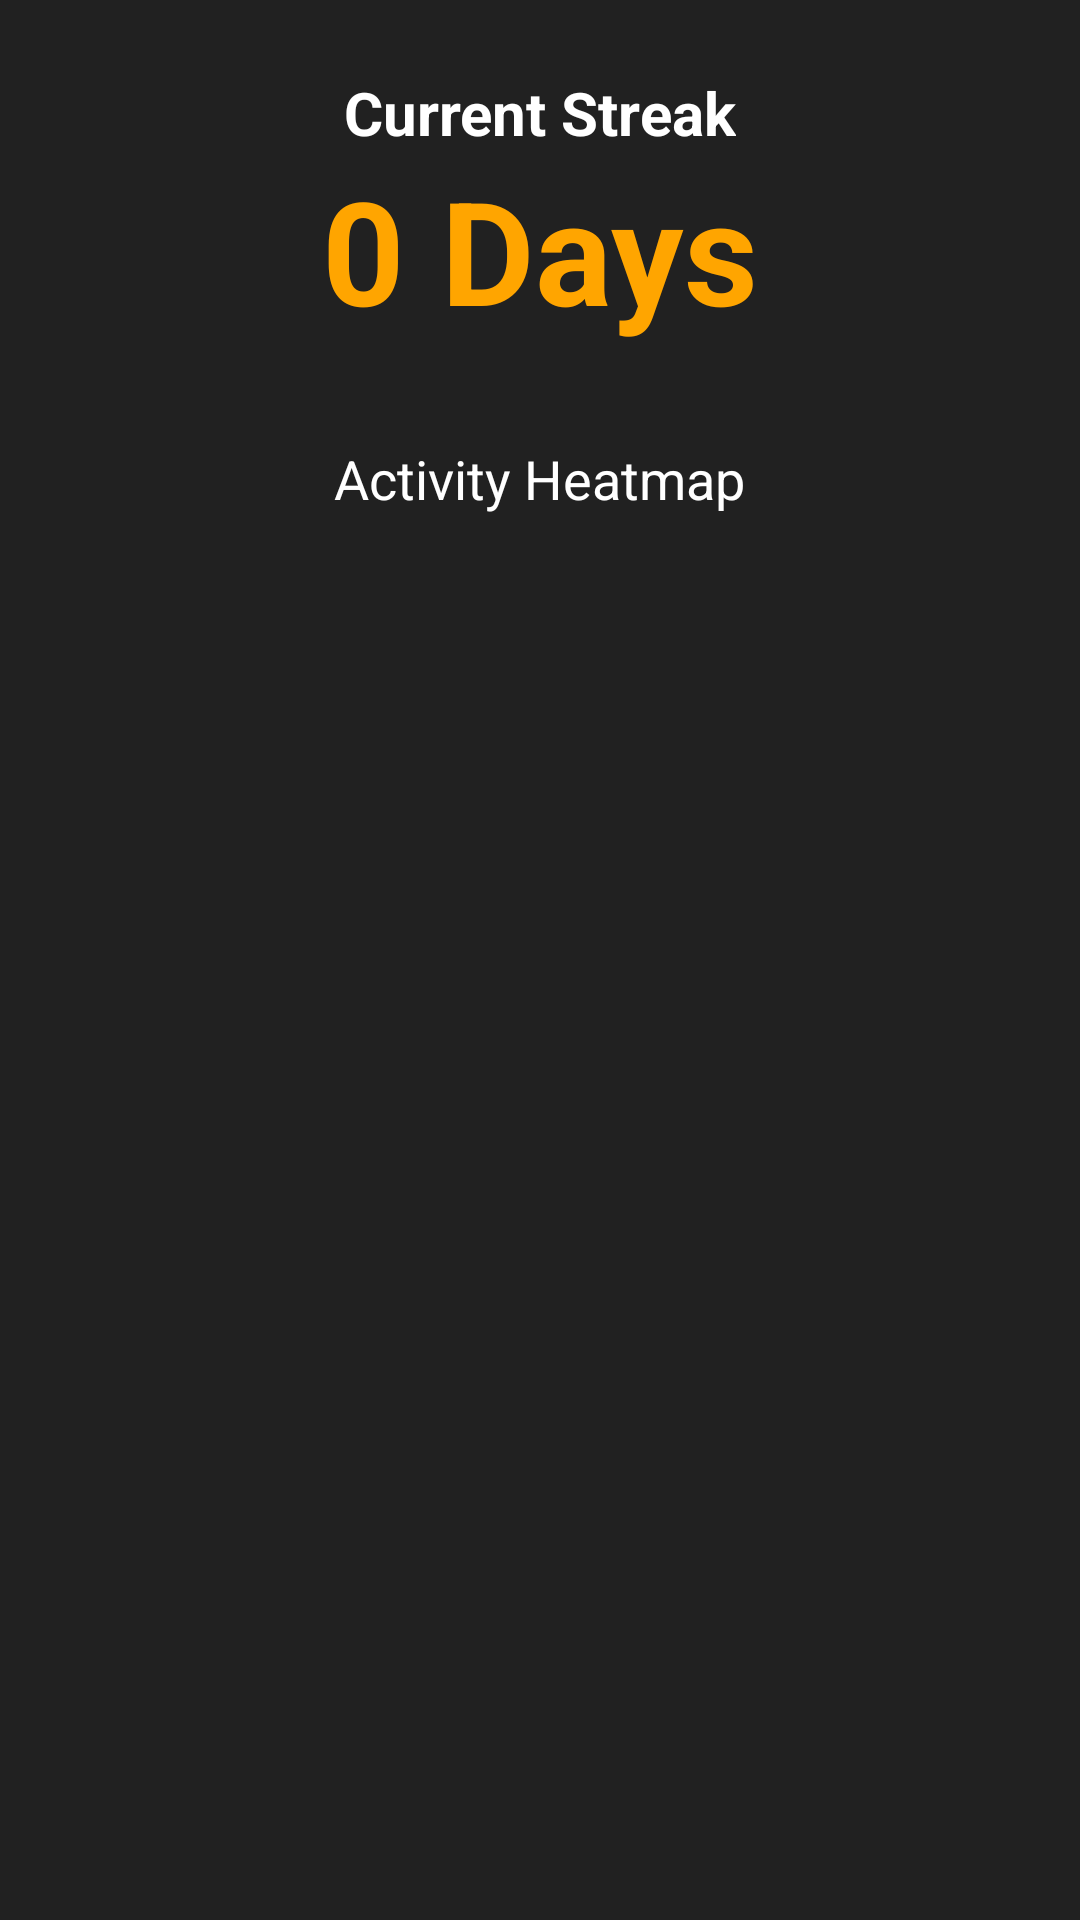

Produce the Android XML layout that renders to this screen, including the resource entries it uses.
<!-- AndroidManifest.xml: application theme Theme.ResolutionApp -->
<!-- res/layout/fragment_stats.xml -->
<LinearLayout xmlns:android="http://schemas.android.com/apk/res/android"
    android:layout_width="match_parent"
    android:layout_height="match_parent"
    android:orientation="vertical"
    android:padding="24dp"
    android:background="#212121"
    android:gravity="center_horizontal">

    <TextView
        android:layout_width="wrap_content"
        android:layout_height="wrap_content"
        android:text="Current Streak"
        android:textSize="20sp"
        android:textStyle="bold"
        android:textColor="@android:color/white"/>

    <TextView
        android:id="@+id/tvStreak"
        android:layout_width="wrap_content"
        android:layout_height="wrap_content"
        android:text="0 Days"
        android:textSize="48sp"
        android:textStyle="bold"
        android:textColor="#FFA500"
        android:layout_marginBottom="32dp"/>

    <TextView
        android:id="@+id/tvHeatmapTitle"
        android:layout_width="wrap_content"
        android:layout_height="wrap_content"
        android:text="Activity Heatmap"
        android:textSize="18sp"
        android:textColor="@android:color/white"
        android:layout_marginBottom="16dp"/>

    
    <GridLayout
        android:id="@+id/glHeatmap"
        android:layout_width="wrap_content"
        android:layout_height="wrap_content"
        android:columnCount="7"
        android:rowCount="5"
        android:alignmentMode="alignMargins"
        android:columnOrderPreserved="false"
        android:useDefaultMargins="true"/>

</LinearLayout>
<!-- resources referenced by this layout -->
<resources>
  <style name="Theme.ResolutionApp" parent="Theme.MaterialComponents.DayNight.DarkActionBar">
          
          <item name="colorPrimary">@color/purple_500</item>
          <item name="colorPrimaryVariant">@color/purple_700</item>
          <item name="colorOnPrimary">@color/white</item>
          
          <item name="colorSecondary">@color/teal_200</item>
          <item name="colorSecondaryVariant">@color/teal_700</item>
          <item name="colorOnSecondary">@color/black</item>
          
          <item name="android:statusBarColor">?attr/colorPrimaryVariant</item>
          
      </style>
  <!-- not gathered from this repository: default colours our renderer supplied (Android Studio template values) -->
  <color name="purple_500">#FF6200EE</color>
  <color name="purple_700">#FF3700B3</color>
  <color name="teal_200">#FF03DAC5</color>
  <color name="teal_700">#FF018786</color>
  <color name="black">#FF000000</color>
  <color name="white">#FFFFFFFF</color>
</resources>
